Labelled photos from "dataset", an image-classification folder in Sabira687/Coins. The possible labels are: 100 tenge, 10 tenge, 20 tenge, 50 tenge, 5 tenge.

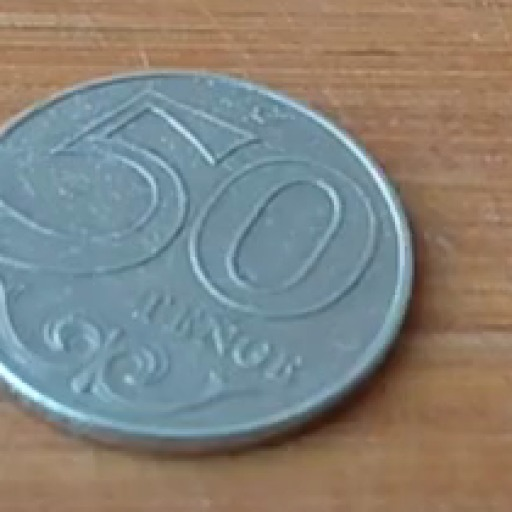
Label: 50 tenge

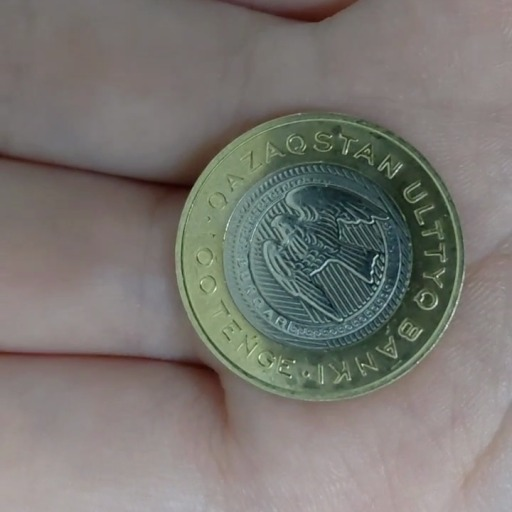
Label: 100 tenge

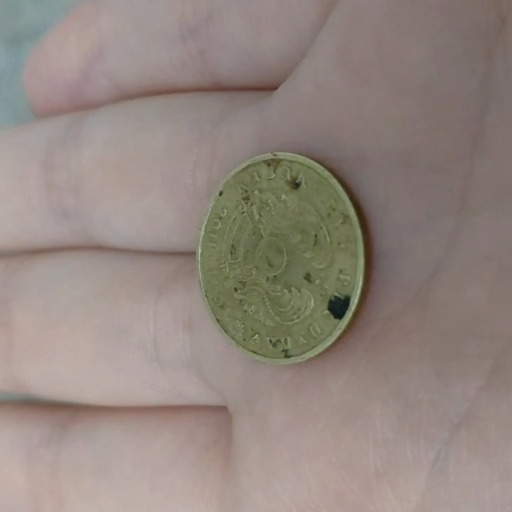
Label: 10 tenge

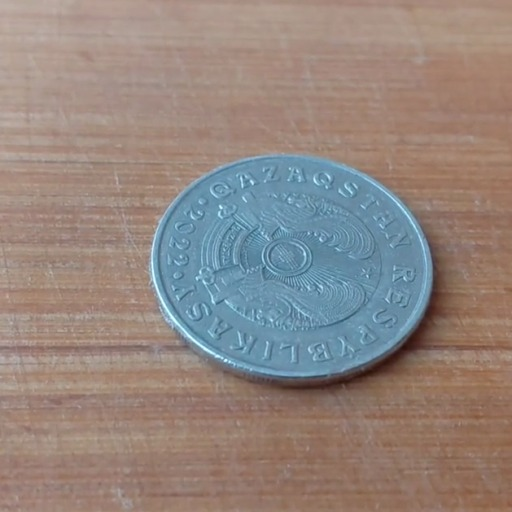
Label: 50 tenge

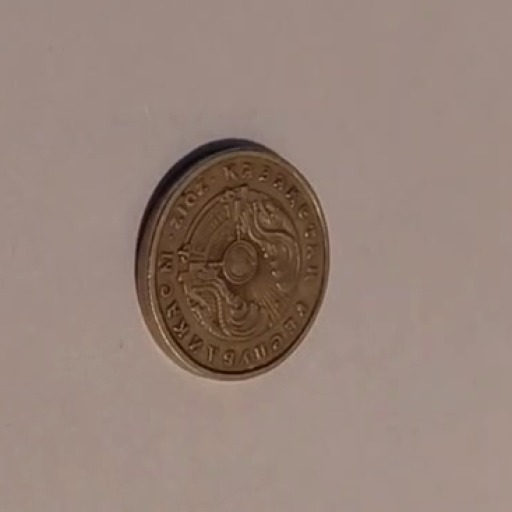
Label: 20 tenge

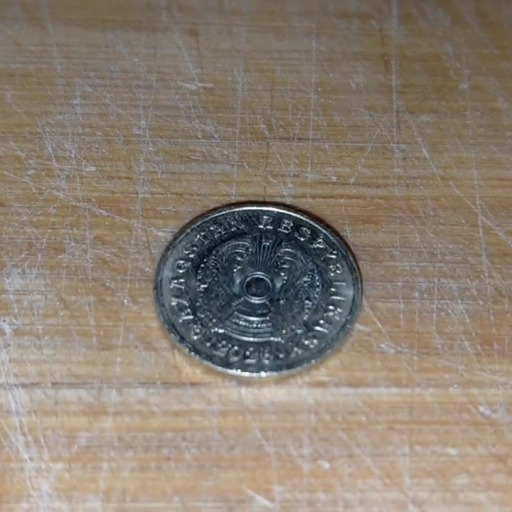
Label: 5 tenge
